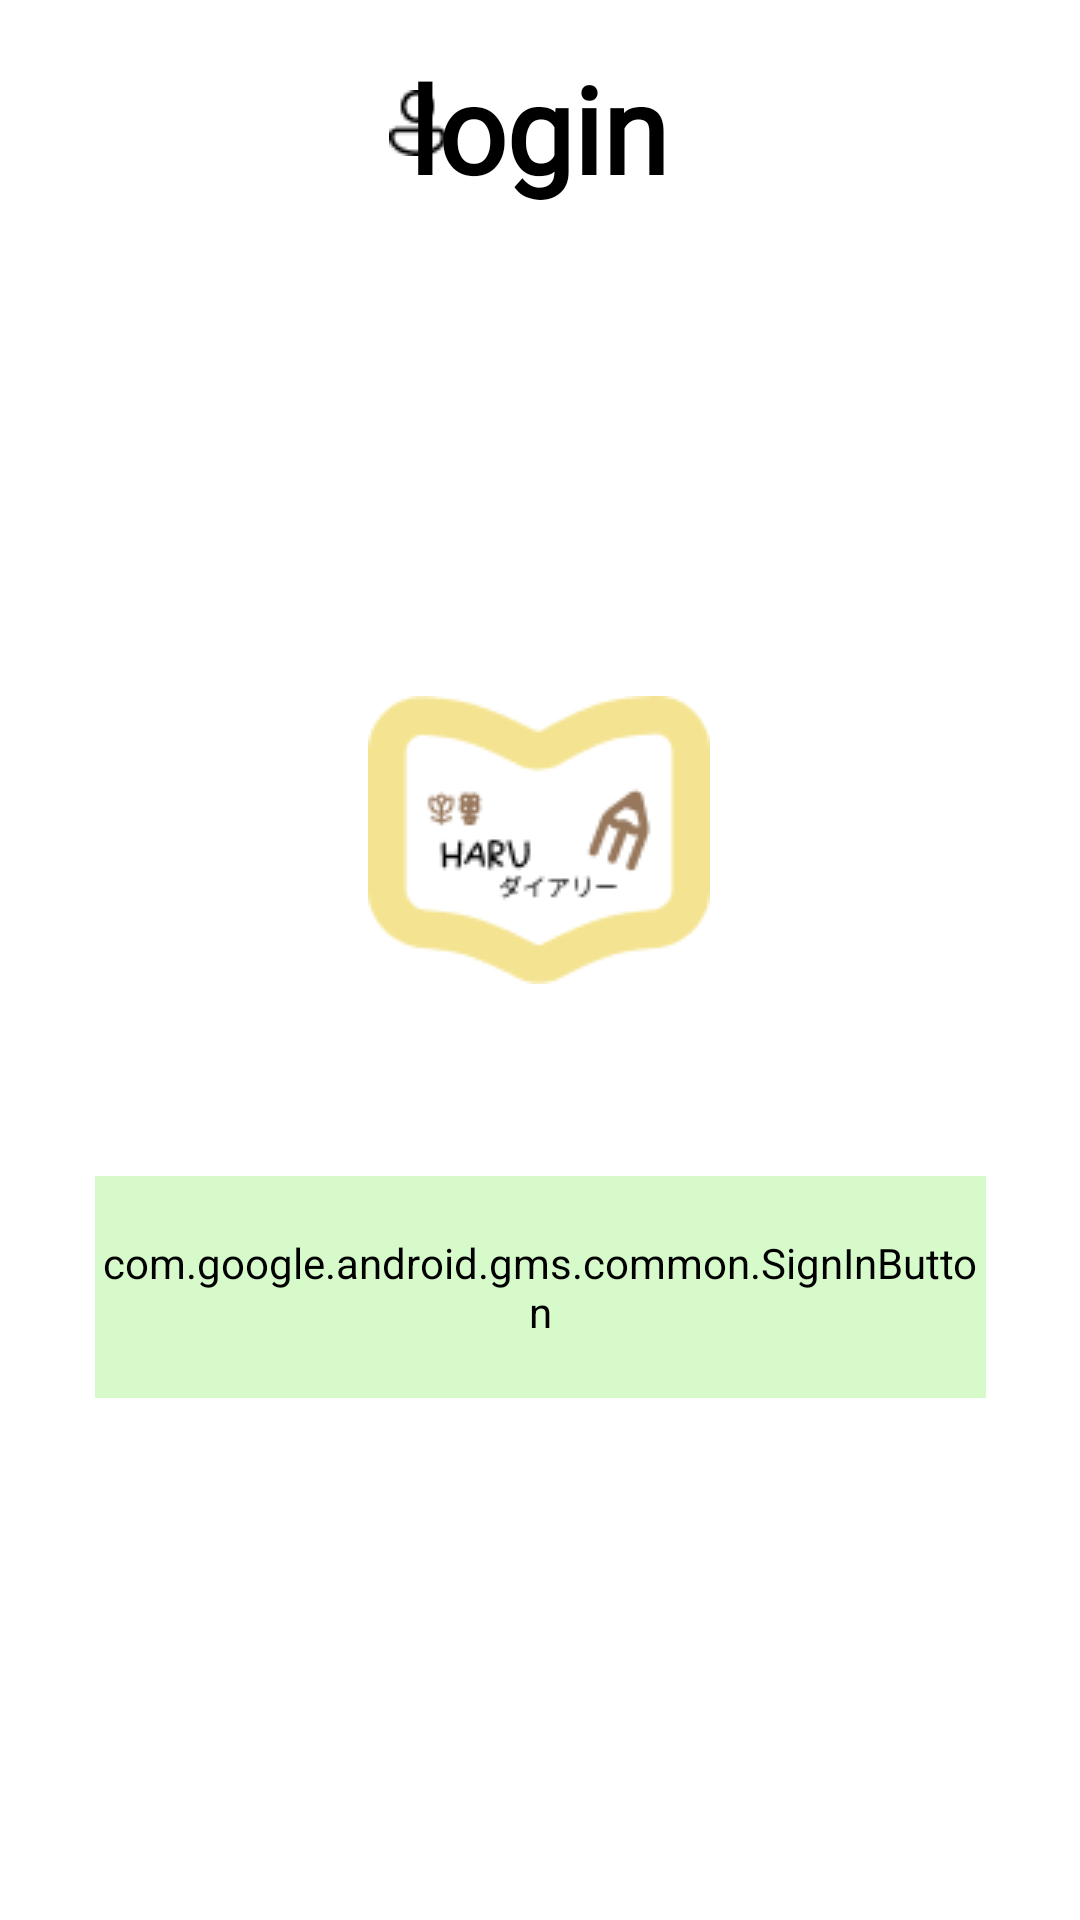

This screen was rendered from an Android layout file. Write that file and the resources it references.
<!-- AndroidManifest.xml: application theme Theme.MyApp -->
<!-- res/layout/login2.xml -->
<?xml version="1.0" encoding="utf-8"?>
<androidx.constraintlayout.widget.ConstraintLayout xmlns:android="http://schemas.android.com/apk/res/android"
    xmlns:app="http://schemas.android.com/apk/res-auto"
    xmlns:tools="http://schemas.android.com/tools"
    android:layout_width="match_parent"
    android:layout_height="match_parent"
     >

    <ImageButton
        android:id="@+id/imageButton71"
        android:layout_width="50dp"
        android:layout_height="50dp"
        android:layout_marginTop="16dp"
        android:backgroundTint="@android:color/transparent"
        android:contentDescription="person"
        app:layout_constraintHorizontal_bias="0.368"
        app:layout_constraintLeft_toLeftOf="parent"
        app:layout_constraintRight_toRightOf="parent"
        app:layout_constraintTop_toTopOf="parent"
        app:srcCompat="@drawable/profile" />

    <ImageView
        android:id="@+id/imageView37"
        android:layout_width="wrap_content"
        android:layout_height="wrap_content"
        android:layout_marginTop="232dp"
        android:background="@android:color/transparent"
        app:layout_constraintHorizontal_bias="0.498"
        app:layout_constraintLeft_toLeftOf="parent"
        app:layout_constraintRight_toRightOf="parent"
        app:layout_constraintTop_toTopOf="parent"
        app:srcCompat="@drawable/lock_screen" />

    <com.google.android.gms.common.SignInButton
        android:id="@+id/GoogleLoginButton"
        android:layout_width="297dp"
        android:layout_height="74dp"
        android:backgroundTint="#D6FACA"
        android:fontFamily="@font/nanumfont"
        android:text="GOOGLE"
        android:textColor="@color/black"
        android:textSize="25dp"
        android:textStyle="bold"
        app:layout_constraintLeft_toLeftOf="parent"
        app:layout_constraintRight_toRightOf="parent"
        app:layout_constraintTop_toBottomOf="@+id/imageView37"
        android:layout_marginTop="64dp" />

    <ImageButton
        android:layout_width="50dp"
        android:layout_height="50dp"
        app:srcCompat="@drawable/arrow_left"
        android:id="@+id/backButton"
        app:layout_constraintLeft_toLeftOf="parent"
        app:layout_constraintRight_toRightOf="parent"
        app:layout_constraintTop_toTopOf="parent"
        android:backgroundTint="@android:color/transparent"
        android:contentDescription="뒤로가기"
        android:layout_marginTop="64dp"
        app:layout_constraintHorizontal_bias="0.044" />

    <TextView
        android:text="login"
        android:layout_width="wrap_content"
        android:layout_height="wrap_content"
        android:id="@+id/textView33"
        android:textSize="40dp"
        android:textColor="@color/black"
        android:textStyle="bold"
        app:layout_constraintLeft_toLeftOf="parent"
        app:layout_constraintRight_toRightOf="parent"
        app:layout_constraintTop_toTopOf="parent"
        android:layout_marginTop="16dp"
        app:layout_constraintHorizontal_bias="0.498"
        android:fontFamily="@font/nanumfont" />




</androidx.constraintlayout.widget.ConstraintLayout>
<!-- resources referenced by this layout -->
<resources>
  <color name="black">#FF000000</color>
  <!-- drawable lock_screen: png bitmap (drawable, 3850 bytes) -->
  <!-- drawable profile: png bitmap (drawable, 386 bytes) -->
  <style name="Theme.MyApp" parent="Theme.MaterialComponents.Light.NoActionBar">
          
          <item name="colorPrimary">#6200EE</item>
          <item name="colorPrimaryVariant">#3700B3</item>
          <item name="colorOnPrimary">#FFFFFF</item>
          <item name="colorSecondary">#03DAC5</item>
          <item name="colorOnSecondary">#000000</item>
          <item name="android:statusBarColor">#3D3D3D</item>
          <item name="android:navigationBarColor">#3D3D3D</item>
      </style>
</resources>
